Image classification data set "Mango-Dataset" (muhammadimran-ui/Mango-Dataset on GitHub). Class labels (4): damage, good mango, over ripe mango, under ripe mango.

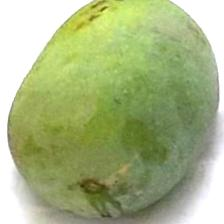
Label: under ripe mango

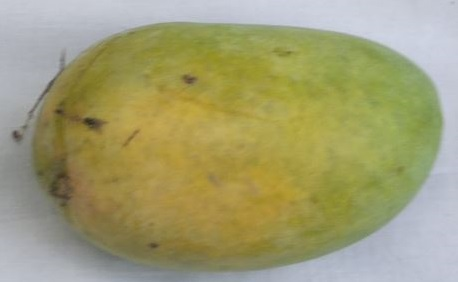
Label: good mango

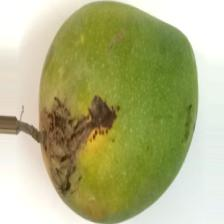
Label: damage

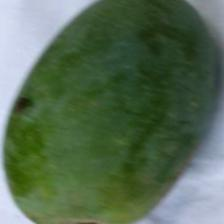
Label: under ripe mango

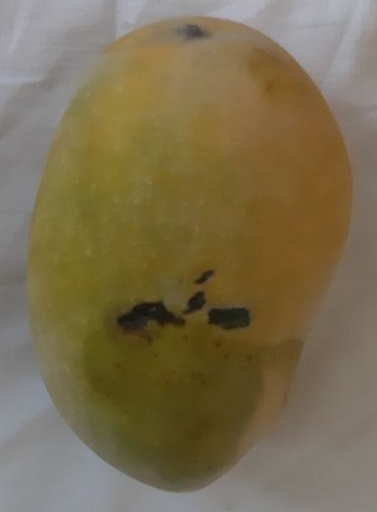
Label: damage

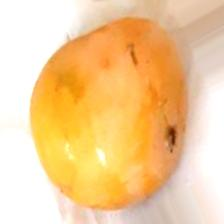
Label: over ripe mango
